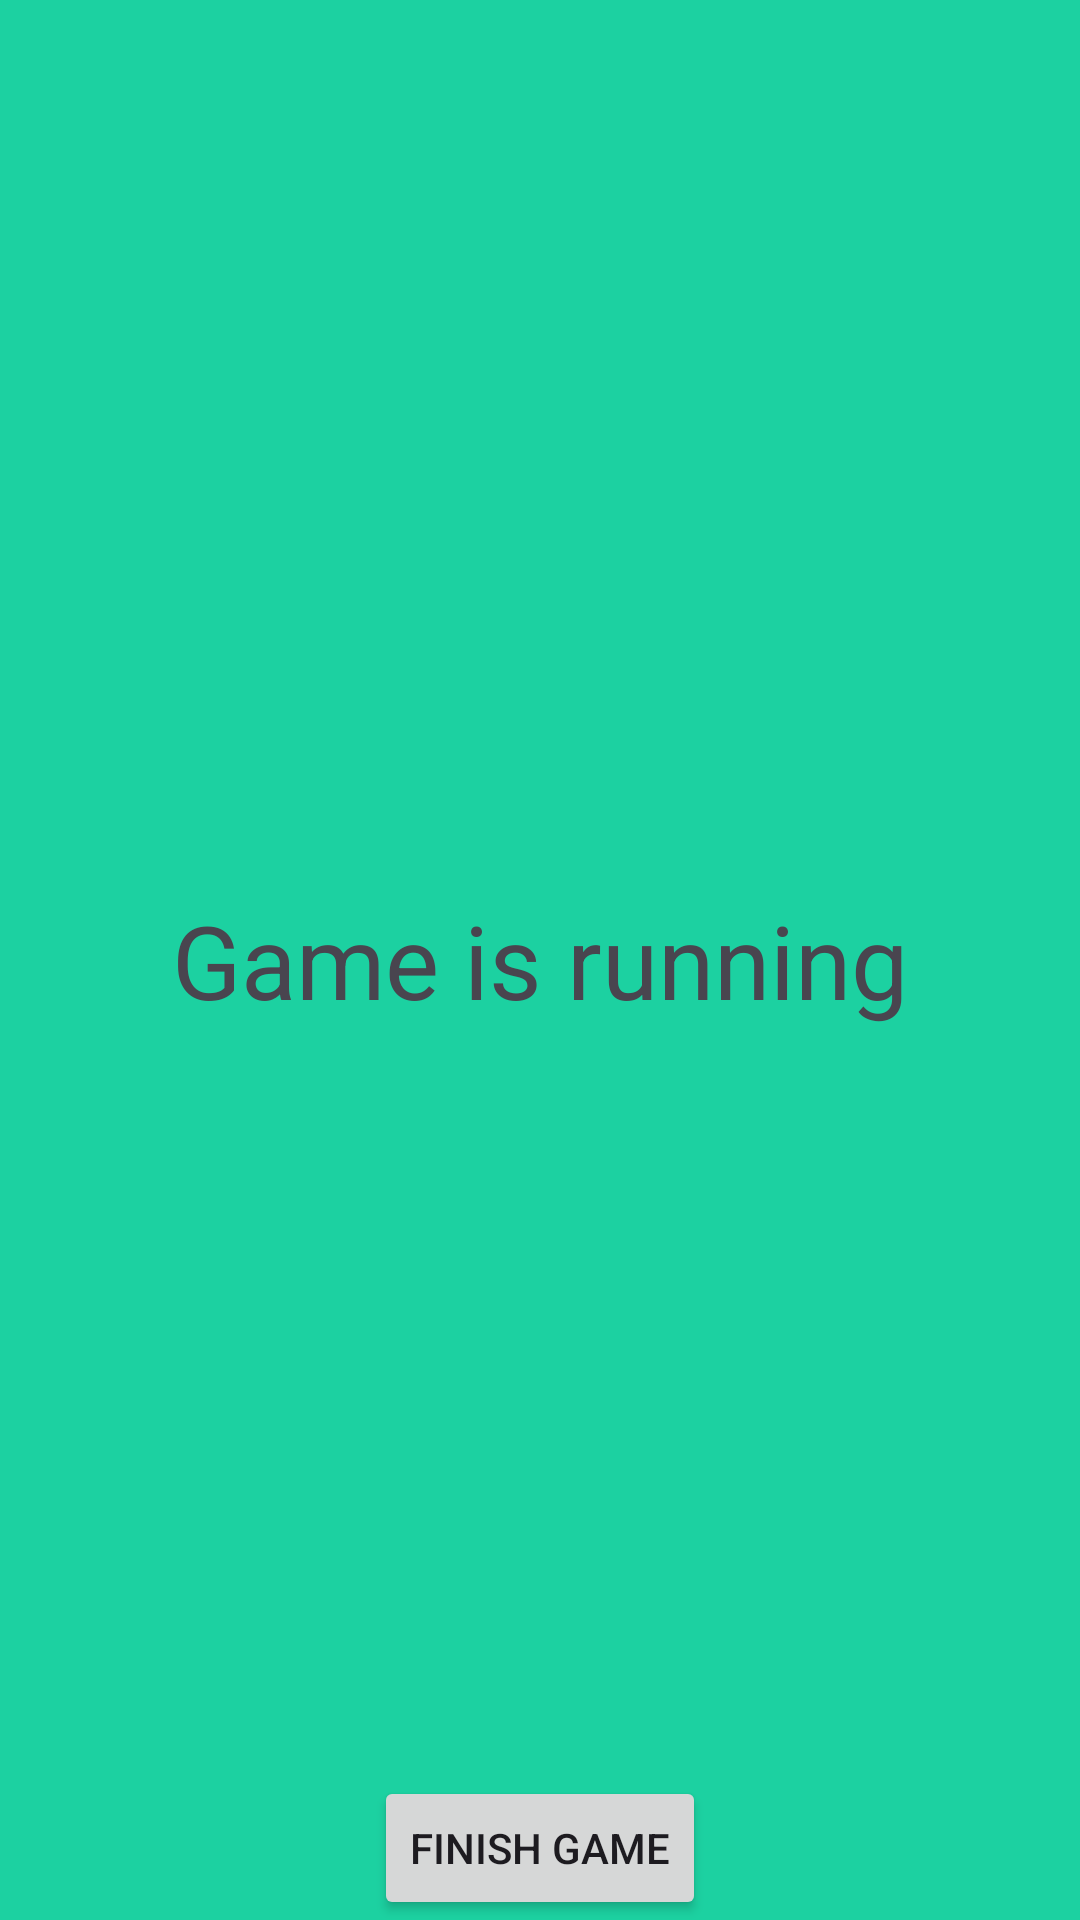

Write the Android layout XML for this screen, with the resource values it uses.
<!-- AndroidManifest.xml: application theme Theme.MFCGameApp -->
<!-- res/layout/fragment_game.xml -->
<?xml version="1.0" encoding="utf-8"?>
<FrameLayout xmlns:android="http://schemas.android.com/apk/res/android"
    xmlns:tools="http://schemas.android.com/tools"
    android:layout_width="match_parent"
    android:layout_height="match_parent"
    tools:context=".GameFragment">

    
    <TextView
        android:layout_width="match_parent"
        android:layout_height="match_parent"
        android:text="Game is running"
        android:background="#1cd1a1"
        android:gravity="center"
        android:textAppearance="@style/TextAppearance.AppCompat.Display1" />

    <Button
        android:layout_width="wrap_content"
        android:layout_height="wrap_content"
        android:text="finish game"
        android:id="@+id/finishGameButton"
        android:layout_gravity="center_horizontal|bottom" />

</FrameLayout>
<!-- resources referenced by this layout -->
<resources>
  <style name="Theme.MFCGameApp" parent="Base.Theme.MFCGameApp" />
  <style name="Base.Theme.MFCGameApp" parent="Theme.Material3.DayNight.NoActionBar">
          
          
      </style>
</resources>
